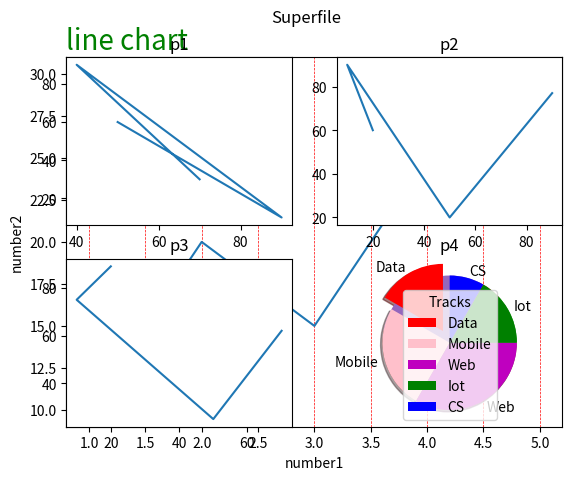

Generate this figure with matplotlib:
import numpy as np
import matplotlib.pyplot as plt
x1=[1,2,3,4,5]
y1=[10,20,15,25,30]
font={'color':'green','size':'20'}
plt.title("line chart",fontdict=font,loc='left')
plt.xlabel("number1")
plt.ylabel("number2")
plt.plot(x1,y1)
plt.grid(axis='x',color='red',linestyle='--',linewidth='0.5')
x=np.array([70,40,90,50])
y=np.array([30,90,10,60])
x1=np.array([20,10,50,90])
y1=np.array([60,90,20,77])
i=np.array([20,10,50,70])
j=np.array([89,75,25,62])
k=np.array([63,65,42,78])
l=np.array([24,26,32,51])
plt.subplot(2,2,1)
plt.title("p1")
plt.plot(x,y)
plt.subplot(2,2,2)
plt.title("p2")
plt.plot(x1,y1)
plt.subplot(2,2,3)
plt.title("p3")
plt.plot(i,j)
plt.subplot(2,2,4)
plt.title("p4")
plt.plot(k,l)
plt.suptitle("Superfile")
size=np.array([30,80])
plt.scatter(x1,y1,color='blue')
plt.scatter(x,y,color='purple')
plt.bar(x1,y1)
plt.barh(x,y)
plt.hist(x1)
plt.pie(x1)
track_stu=np.array([20,30,40,20,10])
track_name=["Data","Mobile","Web","Iot","CS"]
ex=[0.2,0,0,0,0]
col=["Red","Pink",'m','g','b']
plt.pie(track_stu, labels=track_name, startangle=90, explode=ex, shadow=True, 
colors=col)
plt.legend(title="Tracks")
plt.show()